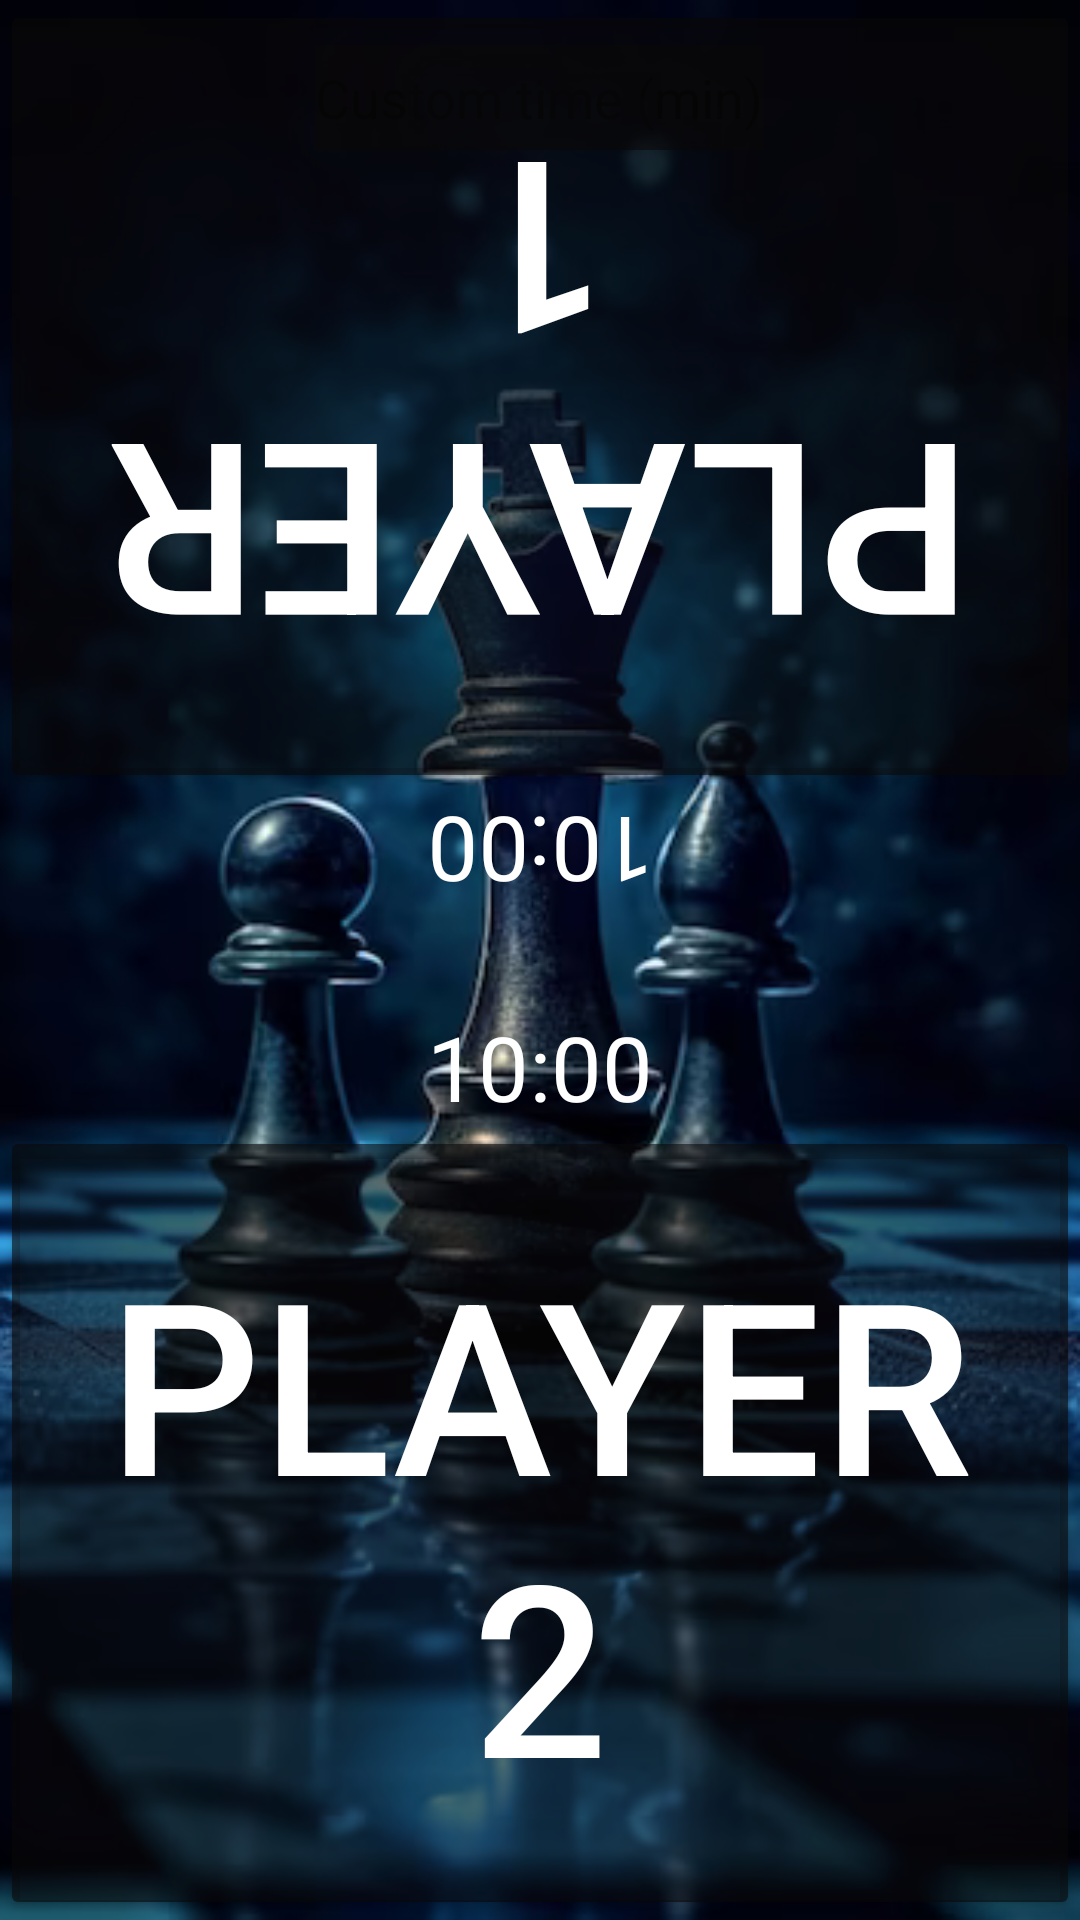

Here is an Android app screen rendered from its layout file. Give the layout XML and the strings, colors and styles it references.
<!-- AndroidManifest.xml: application theme AppTheme -->
<!-- res/layout/activity_main.xml -->
<?xml version="1.0" encoding="utf-8"?>
<RelativeLayout
    xmlns:android="http://schemas.android.com/apk/res/android"
    xmlns:tools="http://schemas.android.com/tools"
    android:layout_width="match_parent"
    android:layout_height="match_parent"
    android:background="@drawable/chessbackground"
    tools:context=".MainActivity">

    <View
        android:id="@+id/horizontal_line"
        android:layout_width="match_parent"
        android:layout_height="1dp"
        android:layout_centerVertical="true"
        android:visibility="visible"
        android:backgroundTint="@color/blur"/> 

    <TextView
        android:id="@+id/timer1"
        android:layout_width="wrap_content"
        android:layout_height="wrap_content"
        android:layout_above="@id/horizontal_line"
        android:layout_centerHorizontal="true"
        android:layout_marginBottom="15dp"
        android:text="@string/_10_00"
        android:textColor="@android:color/white"
        android:textSize="30sp"
        android:rotation="180"/> 

    <TextView
        android:id="@+id/timer2"
        android:layout_width="wrap_content"
        android:layout_height="wrap_content"
        android:layout_below="@id/horizontal_line"
        android:layout_centerHorizontal="true"
        android:layout_marginTop="15dp"
        android:text="@string/_10_00"
        android:textColor="@android:color/white"
        android:textSize="30sp" /> 

    <Button
        android:id="@+id/player1Button"
        android:layout_width="450dp"
        android:layout_height="275dp"
        android:layout_above="@id/horizontal_line"
        android:layout_centerHorizontal="true"
        android:layout_marginBottom="55dp"
        android:text="@string/player_1"
        android:backgroundTint="@color/blur"
        android:textSize="80sp"
        android:textColor="@android:color/white"
        android:rotation="180"/>

    <Button
        android:id="@+id/player2Button"
        android:layout_width="450dp"
        android:layout_height="275dp"
        android:layout_below="@id/horizontal_line"
        android:layout_centerHorizontal="true"
        android:layout_marginTop="55dp"
        android:backgroundTint="@color/blur"
        android:textSize="80sp"
        android:text="@string/player_2"
        android:textColor="@android:color/white" />

    <Button
        android:id="@+id/startButton"
        android:layout_width="wrap_content"
        android:layout_height="wrap_content"
        android:layout_marginTop="800dp"
        android:layout_marginEnd="61dp"
        android:layout_toStartOf="@id/stopButton"
        android:backgroundTint="@color/blur"
        android:text="@string/start"
        android:textColor="@android:color/white" />

    <Button
        android:id="@+id/stopButton"
        android:layout_width="wrap_content"
        android:layout_height="wrap_content"
        android:layout_centerHorizontal="true"
        android:layout_marginTop="800dp"
        android:layout_marginEnd="12dp"
        android:backgroundTint="@color/blur"
        android:text="@string/stop"
        android:textColor="@android:color/white" />

    <Button
        android:id="@+id/resetButton"
        android:layout_width="wrap_content"
        android:layout_height="wrap_content"
        android:layout_marginStart="340dp"
        android:layout_marginTop="800dp"
        android:layout_marginEnd="12dp"
        android:backgroundTint="@color/blur"
        android:text="@string/reset"
        android:textColor="@android:color/white" />

    <Spinner
        android:id="@+id/changeModeSpinner"
        android:layout_width="wrap_content"
        android:layout_height="wrap_content"
        android:layout_marginStart="290dp"
        android:layout_marginTop="15dp"
        android:background="@color/blur"
        android:padding="2dp"
        android:popupBackground="@layout/spinner_dropdown_background"
        android:textColor="@android:color/white" />

    <EditText
        android:id="@+id/customTimeInput"
        android:layout_width="wrap_content"
        android:layout_height="35dp"
        android:hint="@string/custom_time_min"
        android:background="@color/blur"
        android:inputType="number"
        android:layout_marginTop="15dp"
        android:layout_centerHorizontal="true"
        android:textColor="@color/white"
        android:importantForAutofill="no"
        android:autofillHints="Custom Time"
        tools:targetApi="o"/>
</RelativeLayout>
<!-- res/layout/spinner_dropdown_background.xml (included above) -->
<?xml version="1.0" encoding="utf-8"?>
<shape xmlns:android="http://schemas.android.com/apk/res/android">
    <solid android:color="@color/blur"/>
</shape>
<!-- resources referenced by this layout -->
<resources>
  <color name="blur">#94090808</color>
  <color name="white">#FFFFFFFF</color>
  <!-- drawable chessbackground: png bitmap (drawable, 259758 bytes) -->
  <string name="_10_00">10:00</string>
  <string name="custom_time_min">Custom time (min)</string>
  <string name="player_1">Player 1</string>
  <string name="player_2">Player 2</string>
  <string name="reset">Reset</string>
  <string name="start">Start</string>
  <string name="stop">Stop</string>
  <style name="AppTheme" parent="Theme.AppCompat.Light.NoActionBar">
          <item name="colorPrimary">@color/colorPrimary</item>
          <item name="colorPrimaryDark">@color/colorPrimaryDark</item>
          <item name="colorAccent">@color/colorAccent</item>
      </style>
  <color name="colorPrimary">#6200EE</color>
  <color name="colorPrimaryDark">#3700B3</color>
  <color name="colorAccent">#03DAC5</color>
</resources>
